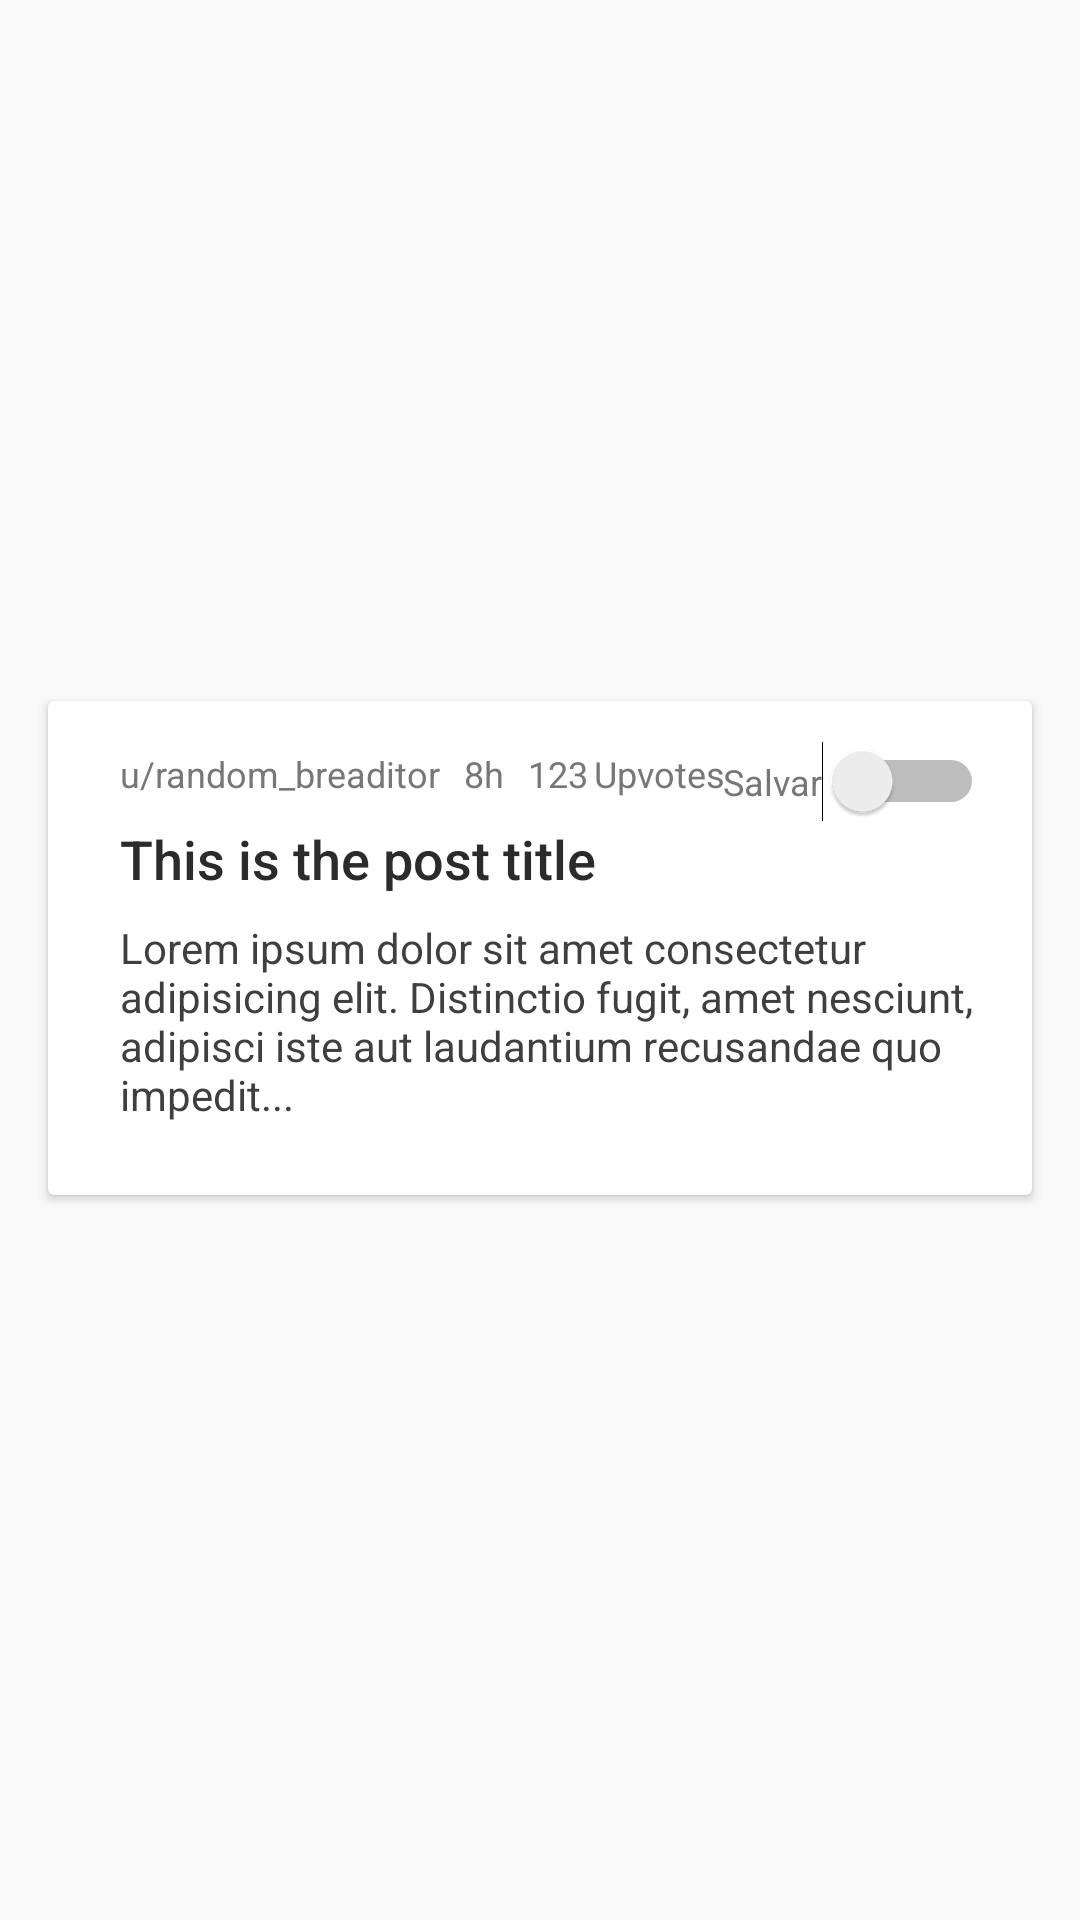

Here is an Android app screen rendered from its layout file. Give the layout XML and the strings, colors and styles it references.
<!-- AndroidManifest.xml: application theme AppTheme -->
<!-- res/layout/postcard_layout.xml -->
<?xml version="1.0" encoding="utf-8"?>
<android.support.constraint.ConstraintLayout xmlns:android="http://schemas.android.com/apk/res/android"
    xmlns:app="http://schemas.android.com/apk/res-auto"
    xmlns:tools="http://schemas.android.com/tools"
    android:layout_width="match_parent"
    android:layout_height="wrap_content">

    <android.support.v7.widget.CardView
        android:layout_width="0dp"
        android:layout_height="wrap_content"
        android:layout_marginStart="16dp"
        android:layout_marginTop="8dp"
        android:layout_marginEnd="16dp"
        android:layout_marginBottom="16dp"
        app:layout_constraintBottom_toBottomOf="parent"
        app:layout_constraintEnd_toEndOf="parent"
        app:layout_constraintStart_toStartOf="parent"
        app:layout_constraintTop_toTopOf="parent">

        <android.support.constraint.ConstraintLayout
            android:layout_width="match_parent"
            android:layout_height="wrap_content"
            android:layout_marginStart="8dp"
            app:layout_constraintStart_toStartOf="parent">

            <TextView
                android:id="@+id/CardName"
                android:layout_width="0dp"
                android:layout_height="wrap_content"
                android:layout_marginStart="16dp"
                android:layout_marginTop="8dp"
                android:layout_marginEnd="16dp"
                android:fontFamily="sans-serif-medium"
                android:text="@string/sample_title"
                android:textColor="@color/colorTextPrimary"
                android:textColorHighlight="@color/colorTextPrimary"
                android:textColorHint="@color/colorTextPrimary"
                android:textSize="18sp"
                app:layout_constraintEnd_toEndOf="parent"
                app:layout_constraintStart_toStartOf="parent"
                app:layout_constraintTop_toBottomOf="@+id/CardTime" />

            <TextView
                android:id="@+id/CardTime"
                android:layout_width="wrap_content"
                android:layout_height="wrap_content"
                android:layout_marginStart="8dp"
                android:layout_marginTop="16dp"
                android:layout_marginBottom="8dp"
                android:text="@string/sample_time"
                android:textColor="@color/colorTextTertiary"
                android:textColorHighlight="@color/colorTextTertiary"
                android:textColorHint="@color/colorTextTertiary"
                android:textSize="12sp"
                app:layout_constraintBottom_toTopOf="@+id/CardName"
                app:layout_constraintStart_toEndOf="@+id/CardUser"
                app:layout_constraintTop_toTopOf="parent" />

            <TextView
                android:id="@+id/CardUser"
                android:layout_width="wrap_content"
                android:layout_height="wrap_content"
                android:layout_marginStart="16dp"
                android:layout_marginTop="16dp"
                android:layout_marginEnd="16dp"
                android:layout_marginBottom="8dp"
                android:text="@string/sample_user"
                android:textColor="@color/colorTextTertiary"
                android:textColorHighlight="@color/colorTextTertiary"
                android:textColorHint="@color/colorTextTertiary"
                android:textSize="12sp"
                app:layout_constraintBottom_toTopOf="@+id/CardName"
                app:layout_constraintEnd_toStartOf="@+id/CardTime"
                app:layout_constraintStart_toStartOf="parent"
                app:layout_constraintTop_toTopOf="parent" />

            <TextView
                android:id="@+id/CardText"
                android:layout_width="0dp"
                android:layout_height="wrap_content"
                android:layout_marginStart="16dp"
                android:layout_marginTop="8dp"
                android:layout_marginEnd="16dp"
                android:text="@string/sample_text_small"
                android:textColor="@color/colorTextSecondary"
                android:textColorHighlight="@color/colorTextSecondary"
                android:textColorHint="@color/colorTextSecondary"
                app:layout_constraintEnd_toEndOf="parent"
                app:layout_constraintStart_toStartOf="parent"
                app:layout_constraintTop_toBottomOf="@+id/CardName" />

            <TextView
                android:id="@+id/CardUpvotes"
                android:layout_width="wrap_content"
                android:layout_height="wrap_content"
                android:layout_marginStart="8dp"
                android:layout_marginEnd="2dp"
                android:layout_marginBottom="8dp"
                android:text="@string/sample_count"
                android:textColor="@color/colorTextTertiary"
                android:textColorHighlight="@color/colorTextTertiary"
                android:textColorHint="@color/colorTextTertiary"
                android:textSize="12sp"
                app:layout_constraintBottom_toTopOf="@+id/CardName"
                app:layout_constraintEnd_toStartOf="@+id/CardUpvotesLabel"
                app:layout_constraintStart_toEndOf="@+id/CardTime" />

            <TextView
                android:id="@+id/CardUpvotesLabel"
                android:layout_width="wrap_content"
                android:layout_height="wrap_content"
                android:layout_marginStart="2dp"
                android:layout_marginBottom="8dp"
                android:text="@string/label_upvotes"
                android:textColor="@color/colorTextTertiary"
                android:textColorHighlight="@color/colorTextTertiary"
                android:textColorHint="@color/colorTextTertiary"
                android:textSize="12sp"
                app:layout_constraintBottom_toTopOf="@+id/CardName"
                app:layout_constraintStart_toEndOf="@+id/CardUpvotes" />

            <Switch
                android:id="@+id/CardSave"
                android:layout_width="wrap_content"
                android:layout_height="wrap_content"
                android:layout_marginStart="8dp"
                android:layout_marginTop="8dp"
                android:layout_marginEnd="16dp"
                android:text="@string/label_save"
                android:textColor="@color/colorTextTertiary"
                android:textColorHighlight="@color/colorTextTertiary"
                android:textColorHint="@color/colorTextTertiary"
                android:textSize="12sp"
                app:layout_constraintBottom_toTopOf="@+id/CardName"
                app:layout_constraintEnd_toEndOf="parent"
                app:layout_constraintHorizontal_bias="1.0"
                app:layout_constraintStart_toEndOf="@+id/CardUpvotesLabel"
                app:layout_constraintTop_toTopOf="parent"
                app:layout_constraintVertical_bias="1.0" />

            <ImageView
                android:id="@+id/CardPicture"
                android:layout_width="0dp"
                android:layout_height="wrap_content"
                android:layout_marginStart="16dp"
                android:layout_marginTop="8dp"
                android:layout_marginEnd="16dp"
                android:layout_marginBottom="16dp"
                android:scaleType="centerCrop"
                app:layout_constraintBottom_toBottomOf="parent"
                app:layout_constraintEnd_toEndOf="parent"
                app:layout_constraintStart_toStartOf="parent"
                app:layout_constraintTop_toBottomOf="@+id/CardText"
                tools:srcCompat="@tools:sample/avatars[12]" />

        </android.support.constraint.ConstraintLayout>

    </android.support.v7.widget.CardView>

</android.support.constraint.ConstraintLayout>
<!-- resources referenced by this layout -->
<resources>
  <color name="colorTextPrimary">#2B2B2B</color>
  <color name="colorTextSecondary">#3f3f3f</color>
  <color name="colorTextTertiary">#777777</color>
  <string name="label_save">Salvar</string>
  <string name="label_upvotes">Upvotes</string>
  <string name="sample_count">123</string>
  <string name="sample_text_small">Lorem ipsum dolor sit amet consectetur adipisicing elit. Distinctio fugit, amet nesciunt, adipisci iste aut laudantium recusandae quo impedit...</string>
  <string name="sample_time">8h</string>
  <string name="sample_title">This is the post title</string>
  <string name="sample_user">u/random_breaditor</string>
  <style name="AppTheme" parent="Theme.AppCompat.Light.DarkActionBar">
          
          <item name="colorPrimary">@color/colorPrimary</item>
          <item name="colorPrimaryDark">@color/colorPrimaryDark</item>
          <item name="colorAccent">@color/colorAccent</item>
  
          <item name="android:actionMenuTextColor">@color/actionbar_text</item>
  
      </style>
  <color name="colorPrimary">#0079d3</color>
  <color name="colorPrimaryDark">#0049a3</color>
  <color name="colorAccent">#FF4500</color>
  <color name="actionbar_text">#FFFFFF</color>
</resources>
